Run: headless pygame with SDL's dummy video driver; simulated clock (each Clock.tick advances the game by its frame time, no real sleeping); random seed 0; keys injected as events and as key.get_pressed() state; no mouse input.
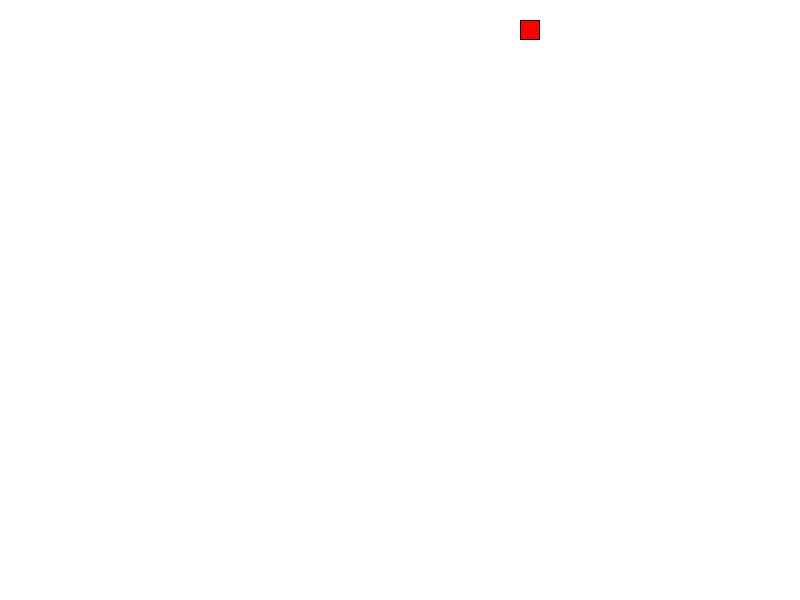
Frame 1 of 4 · flips 1–60 · no input
Frame 2 of 4 · flips 61–180 · tapped SPACE, RETURN · held RIGHT (→), D · screen unchanged from frame 1, image omitted
Frame 3 of 4 · flips 181–300 · held DOWN (↓), S · screen unchanged from frame 2, image omitted
Frame 4 of 4 · flips 301–420 · held LEFT (←), A, UP (↑), W · screen unchanged from frame 3, image omitted

The pygame program that drew these frames:

import pygame
import random

# Инициализация Pygame
pygame.init()

# Определение цветов
BLACK = (0, 0, 0)
WHITE = (255, 255, 255)
GREEN = (0, 255, 0)
RED = (255, 0, 0)

# Определение размеров экрана
SCREEN_WIDTH = 800
SCREEN_HEIGHT = 600

# Создание окна
screen = pygame.display.set_mode((SCREEN_WIDTH, SCREEN_HEIGHT))
pygame.display.set_caption("Змейка")

# Определение класса змейки
class Snake:
    def __init__(self):
        self.length = 1
        self.positions = [(SCREEN_WIDTH / 2, SCREEN_HEIGHT / 2)]
        self.direction = random.choice([UP, DOWN, LEFT, RIGHT])
        self.color = GREEN

    def get_head_position(self):
        return self.positions[0]

    def turn(self, point):
        if self.length > 1 and (point[0] * -1, point[1] * -1) == self.direction:
            return
        else:
            self.direction = point

    def move(self):
        cur = self.get_head_position()
        x, y = self.direction
        new = ((cur[0] + (x * GRID_SIZE)), (cur[1] + (y * GRID_SIZE)))
        if new in self.positions[2:]:
            self.reset()
        else:
            self.positions.insert(0, new)
            if len(self.positions) > self.length:
                self.positions.pop()

    def reset(self):
        self.length = 1
        self.positions = [(SCREEN_WIDTH / 2, SCREEN_HEIGHT / 2)]
        self.direction = random.choice([UP, DOWN, LEFT, RIGHT])

    def draw(self, surface):
        for p in self.positions:
            r = pygame.Rect((p[0], p[1]), (GRID_SIZE, GRID_SIZE))
            pygame.draw.rect(surface, self.color, r)
            pygame.draw.rect(surface, BLACK, r, 1)

    def handle_keys(self):
        for event in pygame.event.get():
            if event.type == pygame.QUIT:
                pygame.quit()
                sys.exit()
            elif event.type == pygame.KEYDOWN:
                if event.key == pygame.K_UP:
                    self.turn(UP)
                elif event.key == pygame.K_DOWN:
                    self.turn(DOWN)
                elif event.key == pygame.K_LEFT:
                    self.turn(LEFT)
                elif event.key == pygame.K_RIGHT:
                    self.turn(RIGHT)

# Определение класса еды
class Food:
    def __init__(self):
        self.position = (0, 0)
        self.color = RED
        self.randomize_position()

    def randomize_position(self):
        self.position = (random.randint(0, GRID_WIDTH - 1) * GRID_SIZE, random.randint(0, GRID_HEIGHT - 1) * GRID_SIZE)

    def draw(self, surface):
        r = pygame.Rect((self.position[0], self.position[1]), (GRID_SIZE, GRID_SIZE))
        pygame.draw.rect(surface, self.color, r)
        pygame.draw.rect(surface, BLACK, r, 1)

# Определение констант направления
UP = (0, -1)
DOWN = (0, 1)
LEFT = (-1, 0)
RIGHT = (1, 0)

# Определение размеров сетки
GRID_SIZE = 20
GRID_WIDTH = SCREEN_WIDTH / GRID_SIZE
GRID_HEIGHT = SCREEN_HEIGHT / GRID_SIZE

# Создание змейки и еды
snake = Snake()
food = Food()

# Определение таймера
clock = pygame.time.Clock()

# Основной игровой цикл
while True:
    # Обработка нажатий клавиш
    snake.handle_keys()

    # Перемещение змейки
    snake.move()

    # Проверка на столкновение с едой
    if snake.get_head_position() == food.position:
        snake.length += 1
        food.randomize_position()

    # Отрисовка экрана
    screen.fill(WHITE)
    snake.draw(screen)
    food.draw(screen)
    pygame.display.update()

    # Ограничение частоты кадров
    clock.tick(10)
